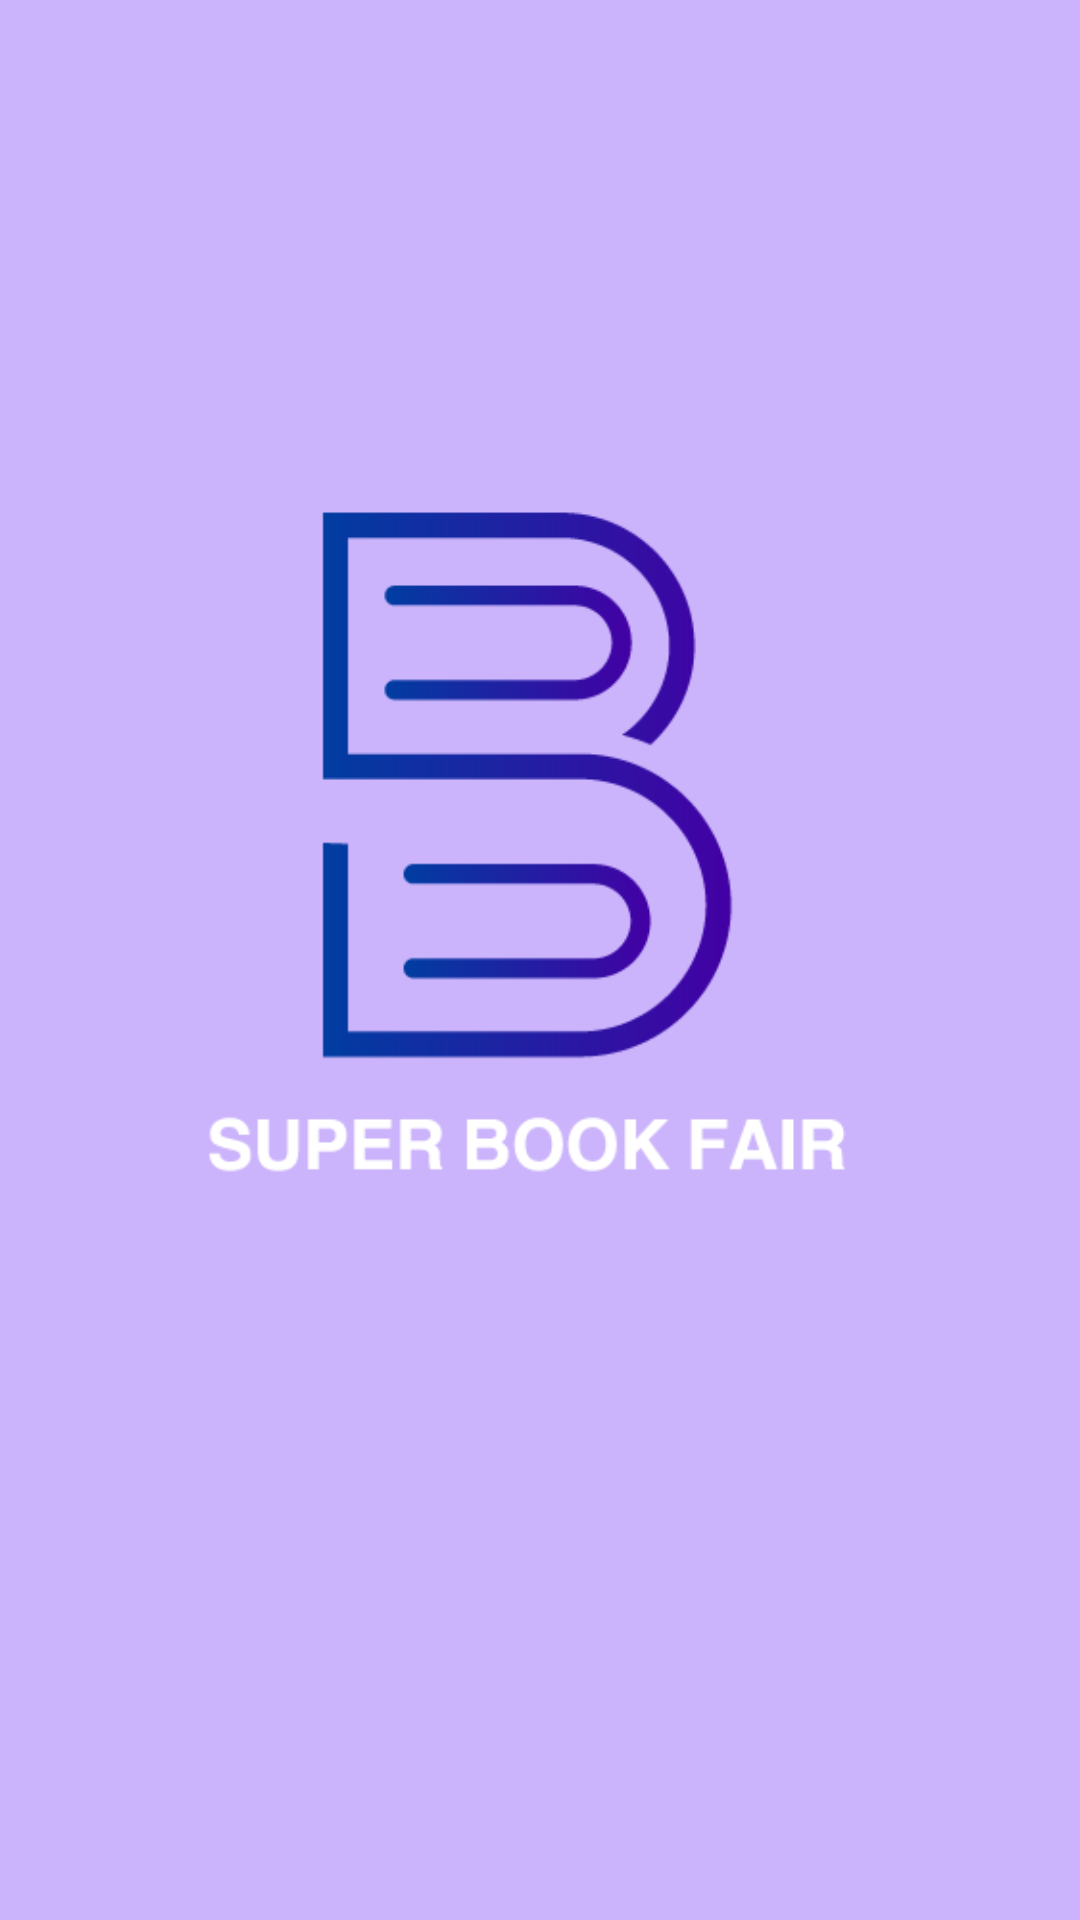

Produce the Android XML layout that renders to this screen, including the resource entries it uses.
<!-- AndroidManifest.xml: application theme Theme.GraduationProject -->
<!-- res/layout/activity_first_page.xml -->
<?xml version="1.0" encoding="utf-8"?>
<androidx.constraintlayout.widget.ConstraintLayout xmlns:android="http://schemas.android.com/apk/res/android"
    xmlns:app="http://schemas.android.com/apk/res-auto"
    xmlns:tools="http://schemas.android.com/tools"
    android:layout_width="match_parent"
    android:layout_height="match_parent"
    android:background="@drawable/bg_first_page"
    tools:context=".FirstPageActivity">


    <ImageView
        android:id="@+id/imageView"
        android:layout_width="wrap_content"
        android:layout_height="wrap_content"
        android:scaleType="centerCrop"
        app:srcCompat="@drawable/sbf_logo_with_name"
        tools:ignore="MissingConstraints" />

</androidx.constraintlayout.widget.ConstraintLayout>
<!-- resources referenced by this layout -->
<resources>
  <!-- drawable bg_first_page (drawable) -->
  <?xml version="1.0" encoding="utf-8"?>
      <shape xmlns:android="http://schemas.android.com/apk/res/android">
  
      <solid android:color="@color/lavander"/>
  
      </shape>
  <!-- drawable sbf_logo_with_name: png bitmap (drawable, 13339 bytes) -->
  <style name="Theme.GraduationProject" parent="Theme.AppCompat.Light.NoActionBar">
          
          <item name="colorPrimary">@color/purple_500</item>
          <item name="colorPrimaryVariant">@color/lavander</item>
          <item name="colorOnPrimary">@color/white</item>
          
          <item name="colorSecondary">@color/teal_200</item>
          <item name="colorSecondaryVariant">@color/blue</item>
          <item name="colorOnSecondary">@color/black</item>
          
          <item name="android:statusBarColor" tools:targetApi="l">?attr/colorPrimaryVariant</item>
          
      </style>
  <color name="lavander">#CBB4FB</color>
  <color name="purple_500">#FF6200EE</color>
  <color name="white">#FFFFFFFF</color>
  <color name="teal_200">#FF03DAC5</color>
  <color name="blue">#003DA1</color>
  <color name="black">#FF000000</color>
</resources>
